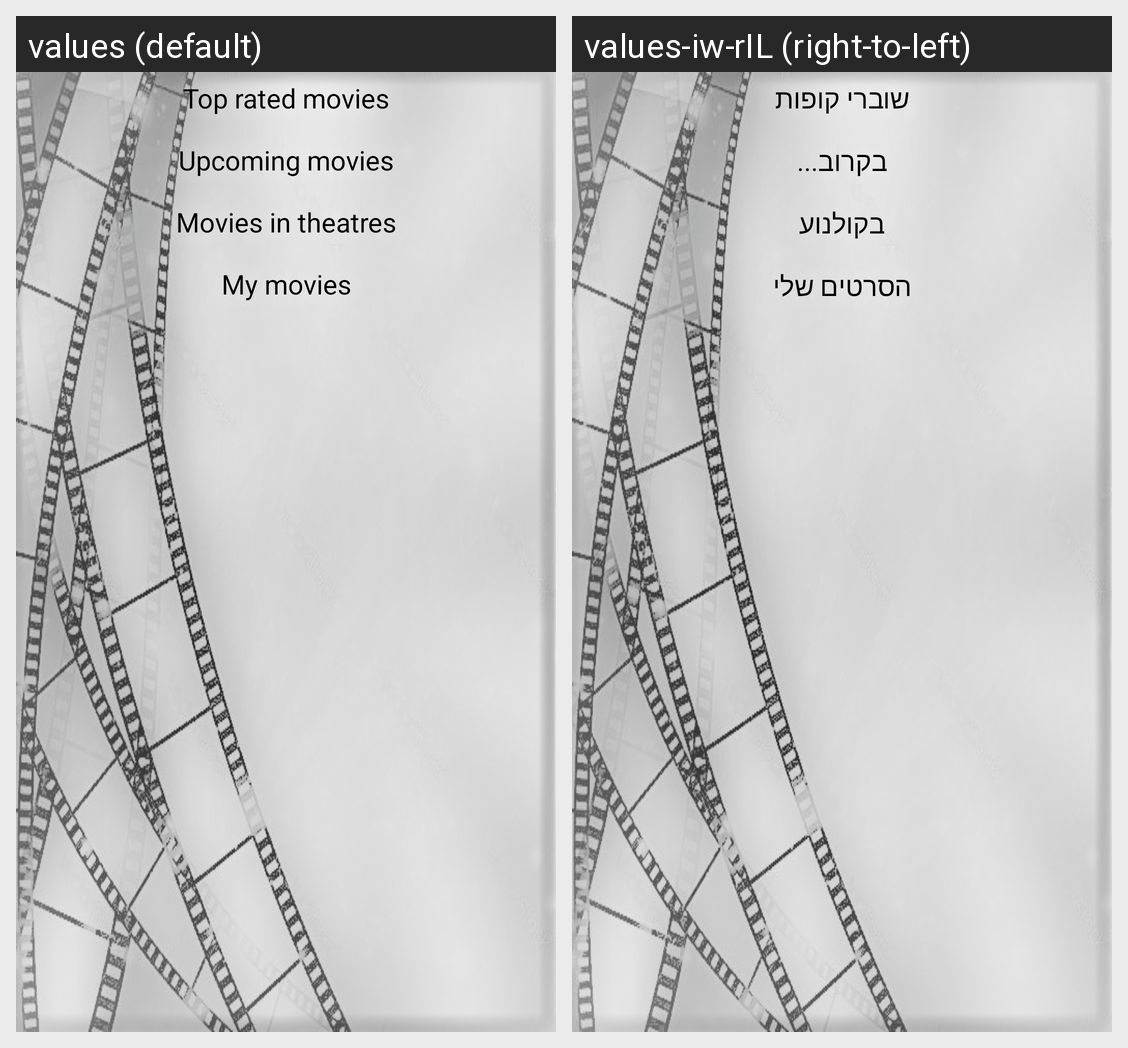

For this localized Android screen grid, give each drawn string resource with its value in every locale shown.
Android screen res/layout/content_main.xml rendered under 2 locales, left to right: values (default), values-iw-rIL (right-to-left). Device: Nexus 5 (rendered at 1080×1920; each locale shown at half size, 540×960, under a caption strip naming it); theme AppTheme.
Strings drawn on this screen, with the default value and each locale's value (text and hints the layout hard-codes, and strings that could not be matched under every locale, appear in the picture but are not listed):

top_rated
  values: Top rated movies
  values-iw-rIL: שוברי קופות

upcoming
  values: Upcoming movies
  values-iw-rIL: בקרוב...

now_playing
  values: Movies in theatres
  values-iw-rIL: בקולנוע

mymovies
  values: My movies
  values-iw-rIL: הסרטים שלי
